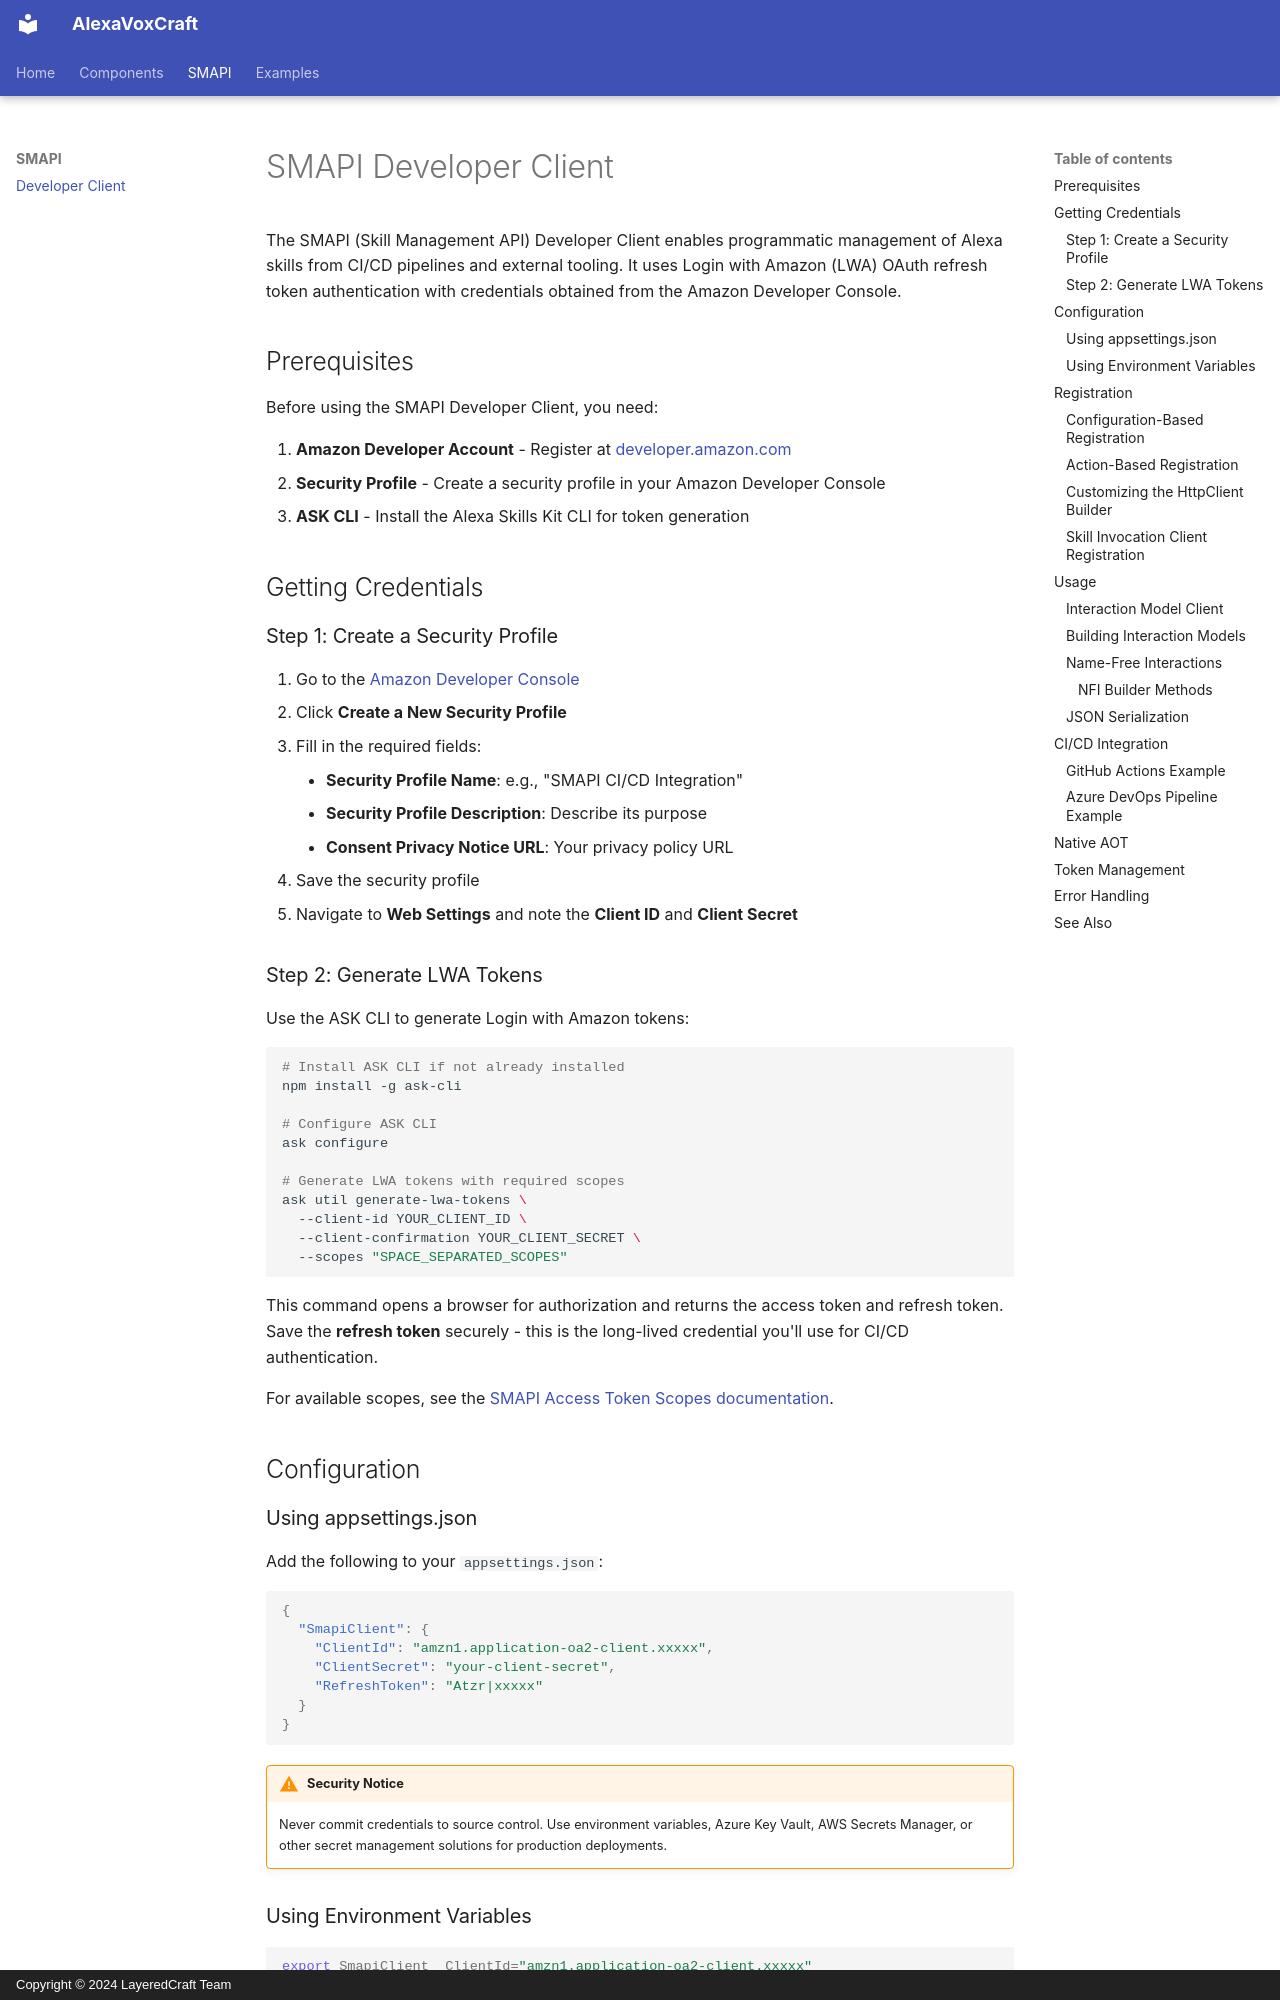

repository: LayeredCraft/alexa-vox-craft · page: smapi/developer-client/index.html · generator: mkdocs · copyright: Copyright © 2024 LayeredCraft Team

# SMAPI Developer Client

The SMAPI (Skill Management API) Developer Client enables programmatic management of Alexa skills from CI/CD pipelines and external tooling. It uses Login with Amazon (LWA) OAuth refresh token authentication with credentials obtained from the Amazon Developer Console.

## Prerequisites

Before using the SMAPI Developer Client, you need:

1. **Amazon Developer Account** - Register at [developer.amazon.com](https://developer.amazon.com)
2. **Security Profile** - Create a security profile in your Amazon Developer Console
3. **ASK CLI** - Install the Alexa Skills Kit CLI for token generation

## Getting Credentials

### Step 1: Create a Security Profile

1. Go to the [Amazon Developer Console](https://developer.amazon.com/settings/console/securityprofile/overview.html)
2. Click **Create a New Security Profile**
3. Fill in the required fields:
    - **Security Profile Name**: e.g., "SMAPI CI/CD Integration"
    - **Security Profile Description**: Describe its purpose
    - **Consent Privacy Notice URL**: Your privacy policy URL
4. Save the security profile
5. Navigate to **Web Settings** and note the **Client ID** and **Client Secret**

### Step 2: Generate LWA Tokens

Use the ASK CLI to generate Login with Amazon tokens:

```bash
# Install ASK CLI if not already installed
npm install -g ask-cli

# Configure ASK CLI
ask configure

# Generate LWA tokens with required scopes
ask util generate-lwa-tokens \
  --client-id YOUR_CLIENT_ID \
  --client-confirmation YOUR_CLIENT_SECRET \
  --scopes "SPACE_SEPARATED_SCOPES"
```

This command opens a browser for authorization and returns the access token and refresh token. Save the **refresh token** securely - this is the long-lived credential you'll use for CI/CD authentication.

For available scopes, see the [SMAPI Access Token Scopes documentation](https://developer.amazon.com/en-US/docs/alexa/smapi/get-access-token-smapi.html#scopes).

## Configuration

### Using appsettings.json

Add the following to your `appsettings.json`:

```json
{
  "SmapiClient": {
    "ClientId": "amzn1.application-oa2-client.xxxxx",
    "ClientSecret": "your-client-secret",
    "RefreshToken": "Atzr|xxxxx"
  }
}
```

!!! warning "Security Notice"
    Never commit credentials to source control. Use environment variables, Azure Key Vault, AWS Secrets Manager, or other secret management solutions for production deployments.

### Using Environment Variables

```bash
export SmapiClient__ClientId="amzn1.application-oa2-client.xxxxx"
export SmapiClient__ClientSecret="your-client-secret"
export SmapiClient__RefreshToken="Atzr|xxxxx"
```

## Registration
